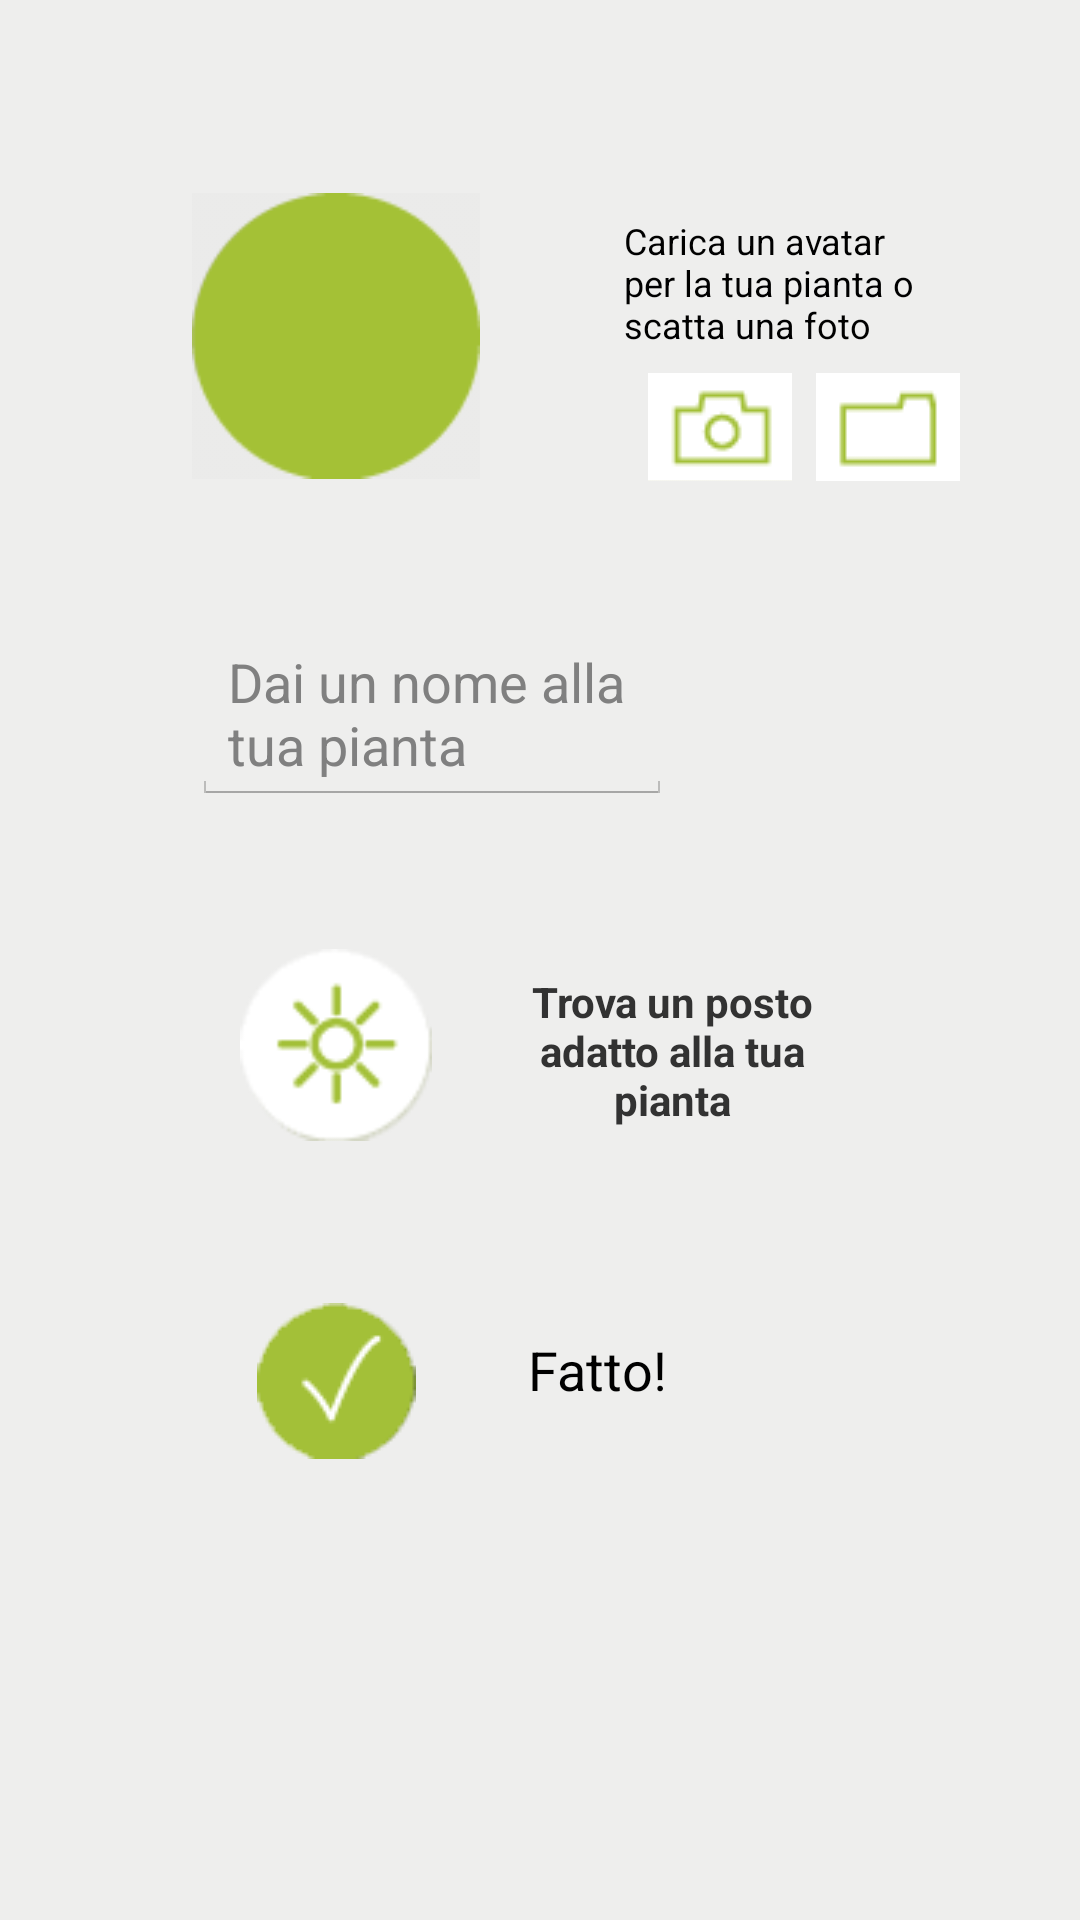

Write the Android layout XML for this screen, with the resource values it uses.
<!-- AndroidManifest.xml: application theme AppTheme -->
<!-- res/layout/activity_nuova_pianta.xml -->
<?xml version="1.0" encoding="utf-8"?>
<ScrollView xmlns:android="http://schemas.android.com/apk/res/android"
    android:layout_width="match_parent"
    android:layout_height="match_parent"
    android:fillViewport="true"
    android:background="#eeeeed">

        <RelativeLayout
            android:orientation="vertical"
            android:layout_width="match_parent"
            android:layout_height="wrap_content"
            android:focusable="false"
            android:focusableInTouchMode="true">

            <ImageView
                android:layout_width="96dp"
                android:layout_height="96dp"
                android:id="@+id/img_foto_pianta"
                android:layout_alignParentTop="true"
                android:layout_alignParentStart="true"
                android:layout_marginLeft="64dp"
                android:layout_marginTop="64dp"
                android:background="@android:color/transparent"
                android:src="@drawable/img_foto1" />

            <EditText
                android:layout_width="160dp"
                android:layout_height="wrap_content"
                android:id="@+id/txt_nome_pianta"
                android:hint="Dai un nome alla tua pianta"
                android:layout_below="@+id/img_foto_pianta"
                android:layout_alignStart="@+id/img_foto_pianta"
                android:layout_marginTop="48dp" />

            <ImageButton
                android:layout_width="64dp"
                android:layout_height="64dp"
                android:id="@+id/btn_luce"
                android:layout_marginStart="16dp"
                android:layout_below="@+id/txt_nome_pianta"
                android:layout_alignStart="@+id/img_foto_pianta"
                android:layout_marginTop="48dp"
                android:background="@drawable/btn_luce_no_sfondo"
                android:src="@android:color/transparent" />

            <TextView
                android:layout_width="128dp"
                android:layout_height="wrap_content"
                android:text="Trova un posto adatto alla tua pianta"
                android:id="@+id/label_posto"
                android:textAlignment="center"
                android:textStyle="bold"
                android:layout_marginStart="16dp"
                android:layout_alignTop="@+id/btn_luce"
                android:layout_toEndOf="@+id/btn_luce"
                android:layout_marginTop="8dp" />

            <ImageButton
                android:layout_width="64dp"
                android:layout_height="64dp"
                android:id="@+id/btn_fatto"
                android:layout_marginTop="48dp"
                android:layout_below="@+id/btn_luce"
                android:layout_toStartOf="@+id/label_posto"
                android:src="@drawable/btn_fatto_no_sfondo"
                android:background="@android:color/transparent" />

            <TextView
                android:layout_width="wrap_content"
                android:layout_height="wrap_content"
                android:textAppearance="?android:attr/textAppearanceMedium"
                android:text="Carica un avatar per la tua pianta o scatta una foto"
                android:id="@+id/l_scelta_foto"
                android:layout_alignTop="@+id/img_foto_pianta"
                android:layout_toEndOf="@+id/img_foto_pianta"
                android:layout_marginLeft="48dp"
                android:layout_marginTop="8dp"
                android:textSize="12dp"
                android:layout_marginRight="48dp"
                android:layout_marginBottom="8dp" />

            <ImageButton
                android:layout_width="48dp"
                android:layout_height="36dp"
                android:id="@+id/btn_camera"
                android:layout_below="@+id/l_scelta_foto"
                android:layout_alignStart="@+id/l_scelta_foto"
                android:layout_marginLeft="8dp"
                android:background="@android:color/transparent"
                android:src="@drawable/btn_scatta_foto" />

            <ImageButton
                android:layout_width="48dp"
                android:layout_height="36dp"
                android:id="@+id/btn_file"
                android:layout_below="@+id/l_scelta_foto"
                android:layout_toEndOf="@+id/btn_camera"
                android:layout_marginLeft="8dp"
                android:src="@drawable/btn_galleria"
                android:background="@android:color/transparent" />

            <TextView
                android:layout_width="wrap_content"
                android:layout_height="wrap_content"
                android:textAppearance="?android:attr/textAppearanceMedium"
                android:text="Fatto!"
                android:id="@+id/l_fatto"
                android:layout_marginLeft="16dp"
                android:layout_alignTop="@+id/btn_fatto"
                android:layout_alignStart="@+id/label_posto"
                android:layout_marginTop="16dp" />

        </RelativeLayout>
    </ScrollView>
<!-- resources referenced by this layout -->
<resources>
  <!-- drawable btn_fatto_no_sfondo: png bitmap (drawable, 13865 bytes) -->
  <!-- drawable btn_galleria: png bitmap (drawable, 865 bytes) -->
  <!-- drawable btn_luce_no_sfondo: png bitmap (drawable, 17734 bytes) -->
  <!-- drawable btn_scatta_foto: png bitmap (drawable, 1155 bytes) -->
  <!-- drawable img_foto1: png bitmap (drawable, 1977 bytes) -->
  <style name="AppTheme" parent="android:style/Theme.Holo.Light.NoActionBar">
          
          <item name="colorPrimary">@color/colorPrimary</item>
          <item name="colorPrimaryDark">@color/colorPrimaryDark</item>
          <item name="colorAccent">@color/colorAccent</item>
      </style>
  <!-- not gathered from this repository: default colours our renderer supplied (Android Studio template values) -->
  <color name="colorPrimary">#FF6200EE</color>
  <color name="colorPrimaryDark">#FF3700B3</color>
  <color name="colorAccent">#FF03DAC5</color>
</resources>
